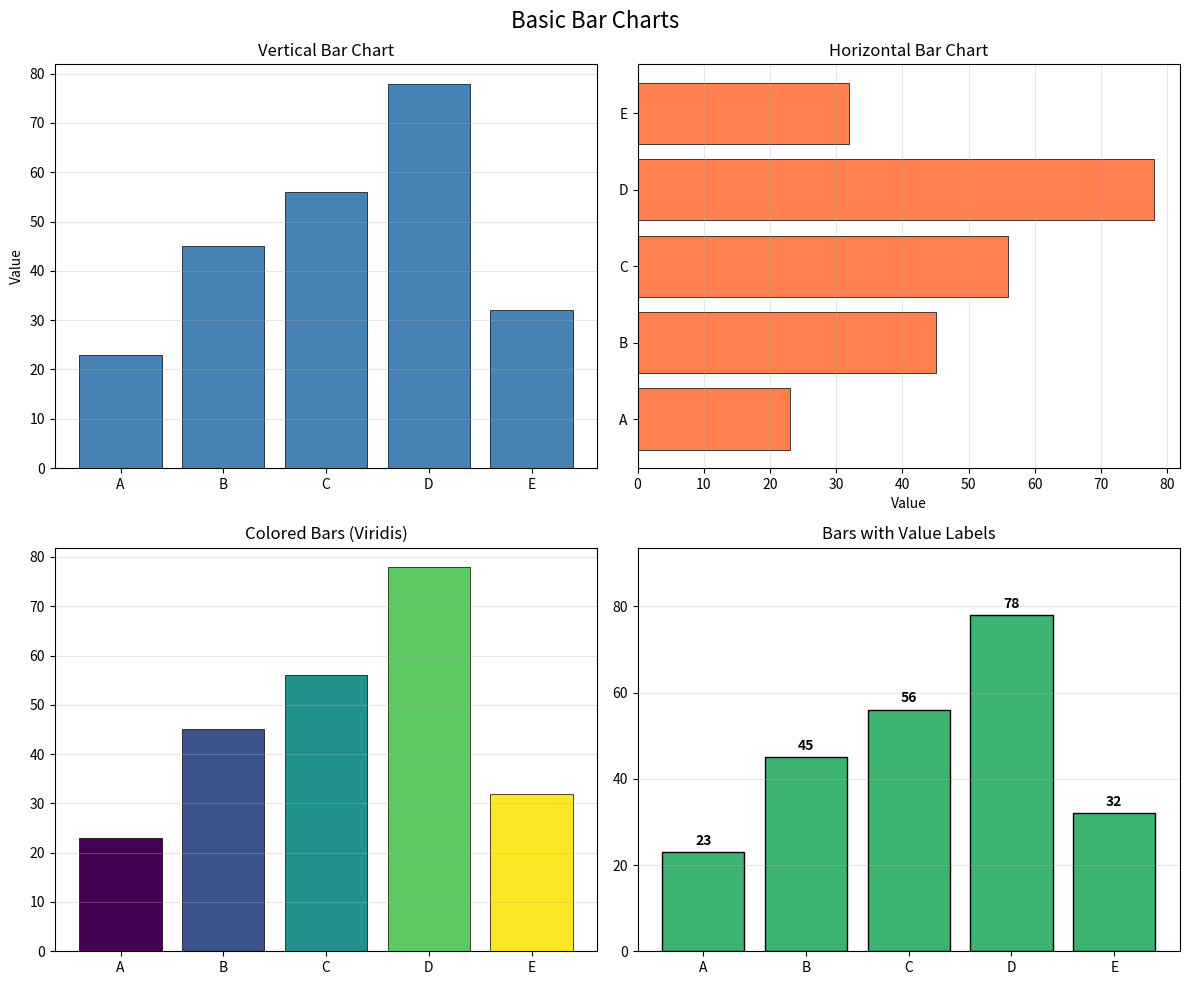

This figure's Python source: (Note: this script raises an exception after producing the figure.)
"""
Matplotlib Bar Charts: bar, barh, stacked, grouped
====================================================
"""

import matplotlib.pyplot as plt
import numpy as np
import pandas as pd

# =============================================================================
# 1. BASIC BAR CHARTS
# =============================================================================

print("=" * 60)
print("1. BASIC BAR CHARTS")
print("=" * 60)

categories = ['A', 'B', 'C', 'D', 'E']
values = [23, 45, 56, 78, 32]

fig, axes = plt.subplots(2, 2, figsize=(12, 10))

# Vertical bars
axes[0, 0].bar(categories, values, color='steelblue', edgecolor='black', linewidth=0.5)
axes[0, 0].set_title('Vertical Bar Chart')
axes[0, 0].set_ylabel('Value')
axes[0, 0].grid(True, alpha=0.3, axis='y')

# Horizontal bars
axes[0, 1].barh(categories, values, color='coral', edgecolor='black', linewidth=0.5)
axes[0, 1].set_title('Horizontal Bar Chart')
axes[0, 1].set_xlabel('Value')
axes[0, 1].grid(True, alpha=0.3, axis='x')

# Colored bars
colors = plt.cm.viridis(np.linspace(0, 1, len(categories)))
axes[1, 0].bar(categories, values, color=colors, edgecolor='black', linewidth=0.5)
axes[1, 0].set_title('Colored Bars (Viridis)')
axes[1, 0].grid(True, alpha=0.3, axis='y')

# With value labels
bars = axes[1, 1].bar(categories, values, color='mediumseagreen', edgecolor='black')
for bar, val in zip(bars, values):
    axes[1, 1].text(bar.get_x() + bar.get_width()/2, bar.get_height() + 1,
                    str(val), ha='center', va='bottom', fontweight='bold')
axes[1, 1].set_title('Bars with Value Labels')
axes[1, 1].grid(True, alpha=0.3, axis='y')
axes[1, 1].set_ylim(0, max(values) * 1.2)

plt.suptitle('Basic Bar Charts', fontsize=16)
plt.tight_layout()
plt.savefig('output/bar_basic.png', dpi=150)
plt.close()

print("Basic bar charts saved")
print()

# =============================================================================
# 2. GROUPED BAR CHARTS
# =============================================================================

print("=" * 60)
print("2. GROUPED BAR CHARTS")
print("=" * 60)

# Multi-series data
data = {
    'Category': ['A', 'B', 'C', 'D', 'E'],
    'Series 1': [23, 45, 56, 78, 32],
    'Series 2': [34, 32, 67, 45, 54],
    'Series 3': [45, 56, 34, 67, 76]
}
df = pd.DataFrame(data)

fig, axes = plt.subplots(2, 2, figsize=(14, 10))

# Method 1: Manual positioning
x = np.arange(len(df['Category']))
width = 0.25

axes[0, 0].bar(x - width, df['Series 1'], width, label='Series 1', color='skyblue')
axes[0, 0].bar(x, df['Series 2'], width, label='Series 2', color='lightcoral')
axes[0, 0].bar(x + width, df['Series 3'], width, label='Series 3', color='lightgreen')
axes[0, 0].set_xticks(x)
axes[0, 0].set_xticklabels(df['Category'])
axes[0, 0].set_title('Grouped Bars (Manual)')
axes[0, 0].legend()
axes[0, 0].grid(True, alpha=0.3, axis='y')

# Method 2: Pandas built-in
df.set_index('Category').plot(kind='bar', ax=axes[0, 1], width=0.8)
axes[0, 1].set_title('Grouped Bars (Pandas)')
axes[0, 1].legend()
axes[0, 1].grid(True, alpha=0.3, axis='y')

# Method 3: With error bars
np.random.seed(42)
errors = np.random.rand(5, 3) * 5
bar_positions = np.arange(len(df['Category']))
bar_width = 0.25

for i, (series, color) in enumerate(zip(['Series 1', 'Series 2', 'Series 3'], 
                                         ['skyblue', 'lightcoral', 'lightgreen'])):
    axes[1, 0].bar(bar_positions + (i - 1) * bar_width, df[series], bar_width,
                   label=series, color=color, yerr=errors[:, i], capsize=4)

axes[1, 0].set_xticks(bar_positions)
axes[1, 0].set_xticklabels(df['Category'])
axes[1, 0].set_title('Grouped Bars with Error Bars')
axes[1, 0].legend()
axes[1, 0].grid(True, alpha=0.3, axis='y')

# Method 4: Horizontal grouped
for i, (series, color) in enumerate(zip(['Series 1', 'Series 2', 'Series 3'], 
                                         ['skyblue', 'lightcoral', 'lightgreen'])):
    axes[1, 1].barh(bar_positions + (i - 1) * bar_width, df[series], bar_width,
                   label=series, color=color, xerr=errors[:, i], capsize=4)

axes[1, 1].set_yticks(bar_positions)
axes[1, 1].set_yticklabels(df['Category'])
axes[1, 1].invert_yaxis()
axes[1, 1].set_title('Horizontal Grouped Bars')
axes[1, 1].legend()
axes[1, 1].grid(True, alpha=0.3, axis='x')

plt.suptitle('Grouped Bar Charts', fontsize=16)
plt.tight_layout()
plt.savefig('output/bar_grouped.png', dpi=150)
plt.close()

print("Grouped bar charts saved")
print()

# =============================================================================
# 3. STACKED BAR CHARTS
# =============================================================================

print("=" * 60)
print("3. STACKED BAR CHARTS")
print("=" * 60)

fig, axes = plt.subplots(2, 2, figsize=(14, 10))

# Vertical stacked
bottom = np.zeros(len(df['Category']))
for series, color in zip(['Series 1', 'Series 2', 'Series 3'], 
                         ['skyblue', 'lightcoral', 'lightgreen']):
    axes[0, 0].bar(df['Category'], df[series], bottom=bottom, 
                   label=series, color=color)
    bottom += df[series].values

axes[0, 0].set_title('Vertical Stacked Bars')
axes[0, 0].legend()
axes[0, 0].grid(True, alpha=0.3, axis='y')

# Horizontal stacked
bottom = np.zeros(len(df['Category']))
for series, color in zip(['Series 1', 'Series 2', 'Series 3'], 
                         ['skyblue', 'lightcoral', 'lightgreen']):
    axes[0, 1].barh(df['Category'], df[series], left=bottom, 
                    label=series, color=color)
    bottom += df[series].values

axes[0, 1].set_title('Horizontal Stacked Bars')
axes[0, 1].legend()
axes[0, 1].grid(True, alpha=0.3, axis='x')

# 100% Stacked (normalized)
df_norm = df.set_index('Category').div(df.set_index('Category').sum(axis=1), axis=0) * 100

bottom = np.zeros(len(df['Category']))
for series, color in zip(['Series 1', 'Series 2', 'Series 3'], 
                         ['skyblue', 'lightcoral', 'lightgreen']):
    axes[1, 0].bar(df['Category'], df_norm[series], bottom=bottom, 
                   label=series, color=color)
    bottom += df_norm[series].values

axes[1, 0].set_ylim(0, 100)
axes[1, 0].set_title('100% Stacked Bars (Percentage)')
axes[1, 0].set_ylabel('Percentage')
axes[1, 0].legend()
axes[1, 0].grid(True, alpha=0.3, axis='y')

# Diverging stacked (positive/negative)
diverging_data = pd.DataFrame({
    'Category': ['A', 'B', 'C', 'D', 'E'],
    'Positive': [20, 35, 30, 35, 27],
    'Negative': [-15, -25, -20, -30, -18]
})

axes[1, 1].bar(diverging_data['Category'], diverging_data['Positive'], 
               color='green', alpha=0.7, label='Positive')
axes[1, 1].bar(diverging_data['Category'], diverging_data['Negative'], 
               color='red', alpha=0.7, label='Negative')
axes[1, 1].axhline(y=0, color='black', linewidth=0.5)
axes[1, 1].set_title('Diverging Stacked Bars')
axes[1, 1].legend()
axes[1, 1].grid(True, alpha=0.3, axis='y')

plt.suptitle('Stacked Bar Charts', fontsize=16)
plt.tight_layout()
plt.savefig('output/bar_stacked.png', dpi=150)
plt.close()

print("Stacked bar charts saved")
print()

# =============================================================================
# 4. ADVANCED BAR CUSTOMIZATION
# =============================================================================

print("=" * 60)
print("4. ADVANCED CUSTOMIZATION")
print("=" * 60)

fig, axes = plt.subplots(2, 2, figsize=(14, 10))

# Gradient colors based on value
values = np.array([23, 45, 56, 78, 32])
norm = plt.Normalize(values.min(), values.max())
colors = plt.cm.RdYlGn(norm(values))

bars = axes[0, 0].bar(categories, values, color=colors, edgecolor='black')
# Colorbar
sm = plt.cm.ScalarMappable(cmap='RdYlGn', norm=norm)
sm.set_array([])
plt.colorbar(sm, ax=axes[0, 0], label='Value')
axes[0, 0].set_title('Gradient Colored Bars')
axes[0, 0].grid(True, alpha=0.3, axis='y')

# Patterned bars (hatching)
patterns = ['/', '\\', '|', '-', '+']
for cat, val, pat in zip(categories, values, patterns):
    axes[0, 1].bar(cat, val, color='white', edgecolor='black', 
                   hatch=pat, linewidth=1.5)
axes[0, 1].set_title('Hatched Bars')
axes[0, 1].grid(True, alpha=0.3, axis='y')

# Waterfall chart
waterfall_data = pd.DataFrame({
    'Category': ['Start', 'Jan', 'Feb', 'Mar', 'Apr', 'May', 'Jun', 'End'],
    'Value': [100, 20, -15, 30, -10, 25, -5, 0],  # Last is computed
    'Type': ['total', 'increase', 'decrease', 'increase', 'decrease', 
             'increase', 'decrease', 'total']
})

# Compute running total
running = 100
waterfall_data.loc[len(waterfall_data)-1, 'Value'] = running + waterfall_data['Value'][1:-1].sum()

colors_wf = ['gray' if t == 'total' else 'green' if v > 0 else 'red' 
             for t, v in zip(waterfall_data['Type'], waterfall_data['Value'])]

# Plot waterfall
bottoms = [0]
for i in range(1, len(waterfall_data)):
    if waterfall_data.iloc[i]['Type'] == 'total':
        bottoms.append(0)
    elif waterfall_data.iloc[i]['Value'] > 0:
        bottoms.append(running)
    else:
        bottoms.append(running + waterfall_data.iloc[i]['Value'])
    if waterfall_data.iloc[i]['Type'] != 'total':
        running += waterfall_data.iloc[i]['Value']

for i, (cat, val, typ, bot) in enumerate(zip(waterfall_data['Category'], 
                                              waterfall_data['Value'], 
                                              waterfall_data['Type'], bottoms)):
    if typ == 'total':
        axes[1, 0].bar(cat, val, bottom=0, color=colors_wf[i], edgecolor='black')
    else:
        axes[1, 0].bar(cat, val, bottom=bot, color=colors_wf[i], edgecolor='black')

axes[1, 0].set_title('Waterfall Chart')
axes[1, 0].grid(True, alpha=0.3, axis='y')

# Bar with confidence intervals
np.random.seed(42)
means = [10, 15, 12, 18, 14]
stds = [1.5, 2.0, 1.8, 2.2, 1.6]

bars = axes[1, 1].bar(categories, means, color='steelblue', edgecolor='black', 
                       yerr=stds, capsize=8, error_kw={'linewidth': 2})
# Color by significance
for bar, mean in zip(bars, means):
    if mean > 15:
        bar.set_color('darkgreen')
    elif mean < 12:
        bar.set_color('darkred')

axes[1, 1].set_title('Bars with Error Bars & Conditional Coloring')
axes[1, 1].grid(True, alpha=0.3, axis='y')

plt.suptitle('Advanced Bar Customizations', fontsize=16)
plt.tight_layout()
plt.savefig('output/bar_advanced.png', dpi=150)
plt.close()

print("Advanced bar charts saved")
print()

# =============================================================================
# 5. REAL-WORLD EXAMPLE: SALES DASHBOARD
# =============================================================================

print("=" * 60)
print("5. REAL-WORLD EXAMPLE")
print("=" * 60)

# Monthly sales data
months = ['Jan', 'Feb', 'Mar', 'Apr', 'May', 'Jun', 
          'Jul', 'Aug', 'Sep', 'Oct', 'Nov', 'Dec']
sales_2022 = [45, 52, 48, 61, 55, 67, 72, 69, 75, 82, 78, 85]
sales_2023 = [52, 58, 62, 65, 70, 78, 82, 85, 88, 92, 90, 95]
target = [50, 55, 55, 60, 65, 70, 75, 75, 80, 85, 85, 90]

fig, axes = plt.subplots(2, 2, figsize=(16, 12))

# 1. Year comparison grouped
x = np.arange(len(months))
width = 0.35
axes[0, 0].bar(x - width/2, sales_2022, width, label='2022', color='lightblue', edgecolor='black')
axes[0, 0].bar(x + width/2, sales_2023, width, label='2023', color='darkblue', edgecolor='black')
axes[0, 0].set_xticks(x)
axes[0, 0].set_xticklabels(months, rotation=45)
axes[0, 0].set_title('Monthly Sales: 2022 vs 2023')
axes[0, 0].legend()
axes[0, 0].grid(True, alpha=0.3, axis='y')

# 2. Actual vs Target (bullet chart style)
axes[0, 1].barh(range(len(months)), sales_2023, height=0.6, color='steelblue', label='Actual')
axes[0, 1].barh(range(len(months)), target, height=0.3, color='lightgray', label='Target', left=0)
axes[0, 1].set_yticks(range(len(months)))
axes[0, 1].set_yticklabels(months)
axes[0, 1].invert_yaxis()
axes[0, 1].set_title('Actual vs Target (Bullet Style)')
axes[0, 1].legend()
axes[0, 1].grid(True, alpha=0.3, axis='x')

# 3. Cumulative with growth rate
cum_2022 = np.cumsum(sales_2022)
cum_2023 = np.cumsum(sales_2023)
growth = [(sales_2023[i] - sales_2022[i]) / sales_2022[i] * 100 for i in range(len(months))]

ax3 = axes[1, 0]
ax3.bar(months, cum_2023, color='lightgreen', alpha=0.7, label='Cumulative 2023', edgecolor='black')
ax3.plot(months, growth, 'ro-', linewidth=2, markersize=6, label='YoY Growth %')
ax3.set_ylabel('Cumulative Sales')
ax3_twin = ax3.twinx()
ax3_twin.set_ylabel('Growth %', color='red')
ax3_twin.tick_params(axis='y', labelcolor='red')
lines1, labels1 = ax3.get_legend_handles_labels()
lines2, labels2 = ax3_twin.get_legend_handles_labels()
ax3.legend(lines1 + lines2, labels1 + labels2, loc='upper left')
ax3.set_title('Cumulative Sales with Growth Rate')
ax3.tick_params(axis='x', rotation=45)

# 4. Category breakdown stacked
categories = ['Product A', 'Product B', 'Product C', 'Services']
cat_data = pd.DataFrame({
    'Product A': [15, 18, 16, 20, 19, 22, 24, 23, 25, 27, 26, 28],
    'Product B': [12, 14, 13, 15, 16, 18, 19, 20, 21, 22, 21, 23],
    'Product C': [10, 11, 10, 12, 11, 13, 14, 15, 15, 16, 15, 17],
    'Services': [15, 15, 15, 18, 19, 23, 25, 27, 27, 27, 28, 27]
}, index=months)

cat_data.plot(kind='bar', stacked=True, ax=axes[1, 1], colormap='Set2')
axes[1, 1].set_title('Sales by Category (Stacked)')
axes[1, 1].legend(bbox_to_anchor=(1.05, 1), loc='upper left')
axes[1, 1].tick_params(axis='x', rotation=45)
axes[1, 1].grid(True, alpha=0.3, axis='y')

plt.suptitle('Sales Dashboard - Bar Chart Examples', fontsize=16)
plt.tight_layout()
plt.savefig('output/bar_dashboard.png', dpi=150)
plt.close()

print("Sales dashboard saved")
print()

# =============================================================================
# SUMMARY
# =============================================================================

print("=" * 60)
print("BAR CHARTS COMPLETE")
print("=" * 60)
print("""
Key Concepts:
1. Basic: bar() vertical, barh() horizontal
2. Grouped: Multiple bars side-by-side (manual or pandas)
3. Stacked: bottom parameter for vertical, left for horizontal
4. 100% Stacked: Normalize to percentages
5. Diverging: Positive/negative bars from center
6. Advanced: Waterfall, gradient colors, hatching, error bars
6. Dashboard patterns: Year-over-year, actual vs target, cumulative

Next: Histograms, box plots, violin plots
""")
